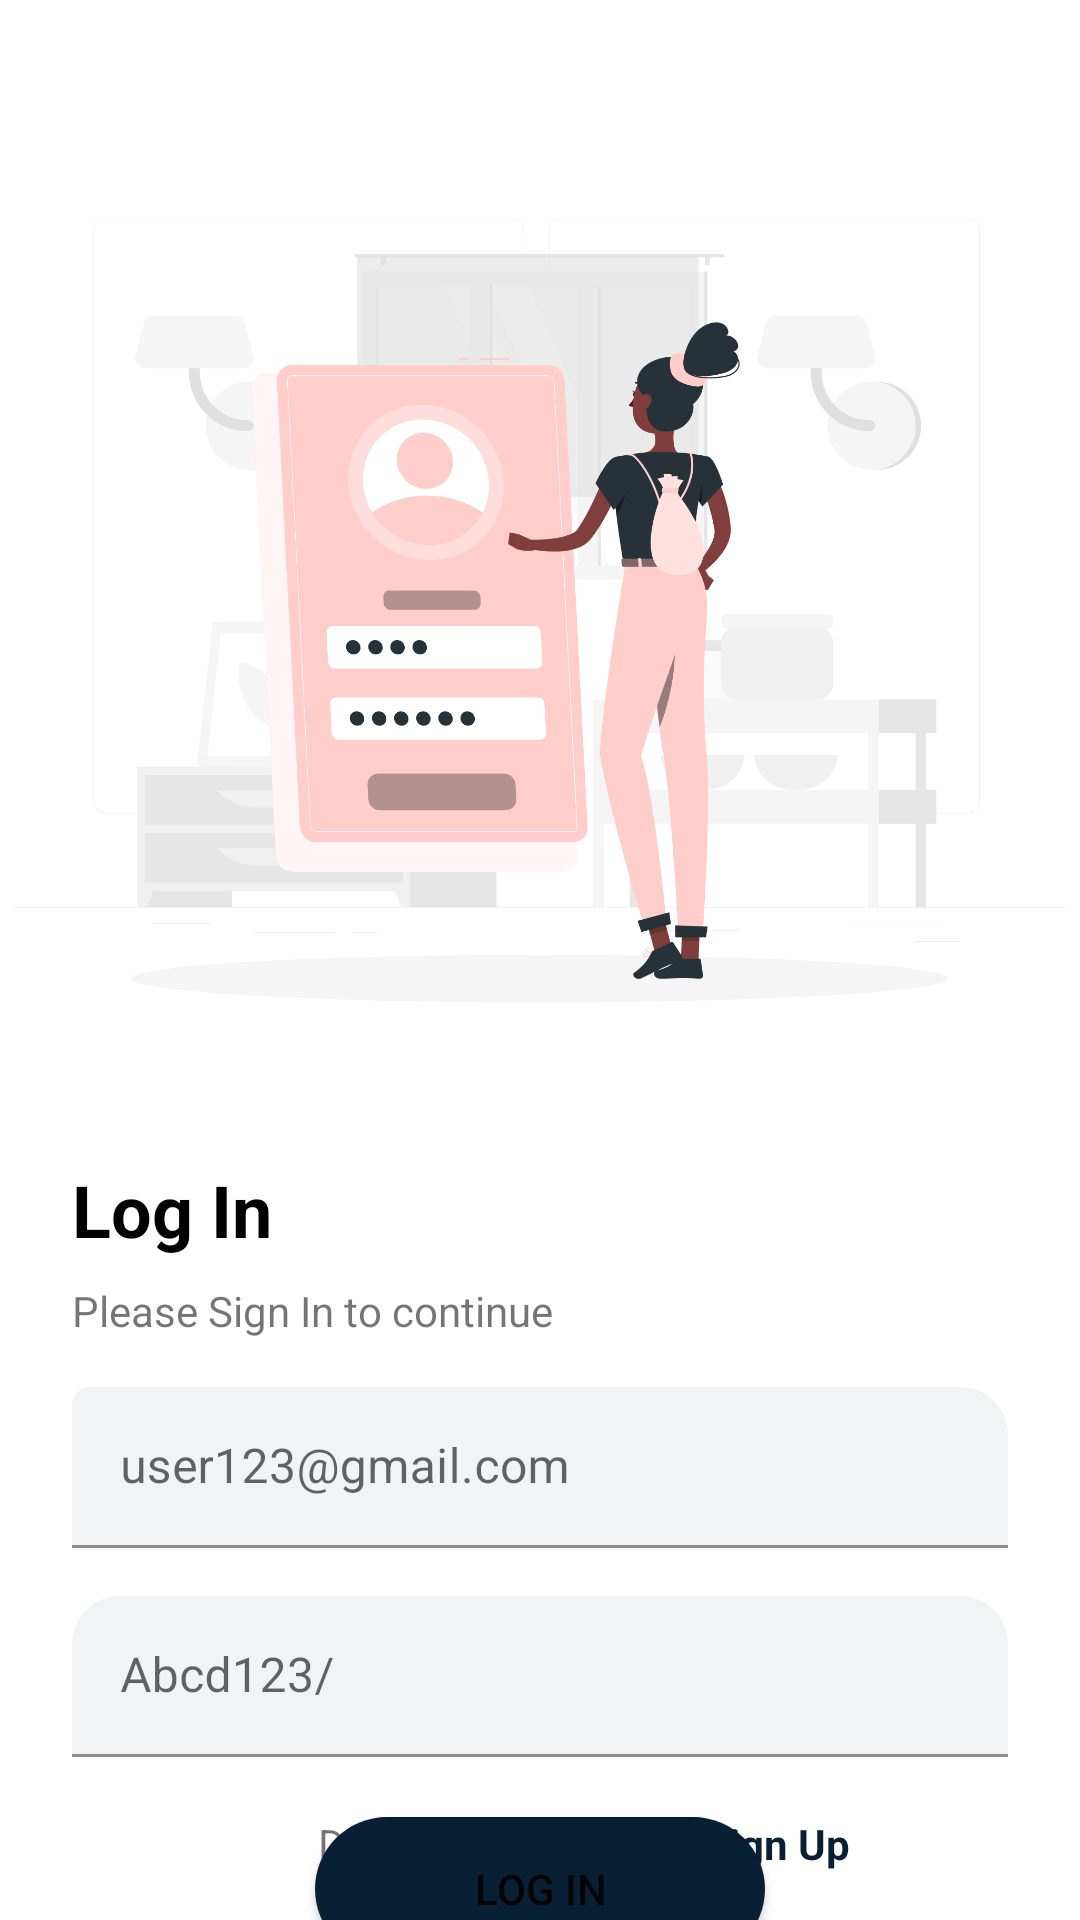

Write the Android layout XML for this screen, with the resource values it uses.
<!-- AndroidManifest.xml: application theme Theme.DayOffApp -->
<!-- res/layout/activity_sign_in.xml -->
<?xml version="1.0" encoding="utf-8"?>
<androidx.constraintlayout.widget.ConstraintLayout xmlns:android="http://schemas.android.com/apk/res/android"
    xmlns:app="http://schemas.android.com/apk/res-auto"
    xmlns:tools="http://schemas.android.com/tools"
    android:id="@+id/sign_in"
    android:layout_width="match_parent"
    android:layout_height="match_parent"
    tools:context=".activities.SignInActivity">

    <ImageView
        android:id="@+id/iv_signin_ilus"
        android:layout_width="351dp"
        android:layout_height="355dp"
        android:layout_marginTop="32dp"
        android:contentDescription="@string/image_view"
        app:layout_constraintEnd_toEndOf="parent"
        app:layout_constraintHorizontal_bias="0.496"
        app:layout_constraintStart_toStartOf="parent"
        app:layout_constraintTop_toTopOf="parent"
        app:srcCompat="@drawable/sign_in_ilus" />

    <TextView
        android:id="@+id/tv_title_login"
        android:layout_width="wrap_content"
        android:layout_height="wrap_content"
        android:layout_marginStart="24dp"
        android:text="@string/log_in"
        android:textColor="@color/black"
        android:textSize="24sp"
        android:textStyle="bold"
        app:layout_constraintEnd_toEndOf="parent"
        app:layout_constraintHorizontal_bias="0.0"
        app:layout_constraintStart_toStartOf="parent"
        app:layout_constraintTop_toBottomOf="@+id/iv_signin_ilus" />

    <TextView
        android:id="@+id/tv_sub_title"
        android:layout_width="wrap_content"
        android:layout_height="wrap_content"
        android:layout_marginStart="24dp"
        android:layout_marginTop="8dp"
        android:text="@string/login_desc"
        app:layout_constraintEnd_toEndOf="parent"
        app:layout_constraintHorizontal_bias="0.0"
        app:layout_constraintStart_toStartOf="parent"
        app:layout_constraintTop_toBottomOf="@+id/tv_title_login" />

    <com.google.android.material.textfield.TextInputLayout
        android:id="@+id/et_name_layout"
        style="@style/Widget.MaterialComponents.TextInputLayout.FilledBox.Dense"
        android:layout_width="match_parent"
        android:layout_height="wrap_content"
        android:layout_marginStart="24dp"
        android:layout_marginTop="16dp"
        android:layout_marginEnd="24dp"
        app:boxBackgroundColor="@color/mainTransparent"
        app:boxBackgroundMode="filled"
        app:boxCornerRadiusTopEnd="16dp"
        app:boxCornerRadiusTopStart="6dp"
        app:layout_constraintEnd_toEndOf="parent"
        app:layout_constraintStart_toStartOf="parent"
        app:layout_constraintTop_toBottomOf="@+id/tv_sub_title"
        app:startIconDrawable="@drawable/ic_email">

        <com.google.android.material.textfield.TextInputEditText
            android:id="@+id/et_name"
            android:layout_width="match_parent"
            android:layout_height="wrap_content"
            android:hint="@string/useremail"
            android:inputType="textEmailAddress" />
    </com.google.android.material.textfield.TextInputLayout>

    <com.google.android.material.textfield.TextInputLayout
        android:id="@+id/et_pass_layout"
        style="@style/Widget.MaterialComponents.TextInputLayout.FilledBox.Dense"
        android:layout_width="match_parent"
        android:layout_height="wrap_content"
        android:layout_marginStart="24dp"
        android:layout_marginTop="16dp"
        android:layout_marginEnd="24dp"
        app:boxBackgroundColor="@color/mainTransparent"
        app:boxBackgroundMode="filled"
        app:boxCornerRadiusTopEnd="16dp"
        app:boxCornerRadiusTopStart="16dp"
        app:layout_constraintEnd_toEndOf="parent"
        app:layout_constraintStart_toStartOf="parent"
        app:layout_constraintTop_toBottomOf="@+id/et_name_layout"
        app:startIconDrawable="@drawable/ic_lock">

        <com.google.android.material.textfield.TextInputEditText
            android:id="@+id/et_pass"
            android:layout_width="match_parent"
            android:layout_height="wrap_content"
            android:hint="@string/userpass"
            android:inputType="textPassword" />
    </com.google.android.material.textfield.TextInputLayout>

    <Button
        android:id="@+id/btn_signup"
        android:layout_width="150dp"
        android:layout_height="wrap_content"
        android:layout_marginTop="20dp"
        android:background="@drawable/background_button"
        android:text="@string/log_in"
        app:layout_constraintEnd_toEndOf="parent"
        app:layout_constraintStart_toStartOf="parent"
        app:layout_constraintTop_toBottomOf="@+id/et_pass_layout" />

    <TextView
        android:id="@+id/tv_forgot"
        android:layout_width="wrap_content"
        android:layout_height="wrap_content"
        android:layout_marginTop="8dp"
        android:text="@string/forgot_password"
        android:textColor="@color/main"
        app:layout_constraintEnd_toEndOf="@+id/btn_signup"
        app:layout_constraintStart_toStartOf="@+id/btn_signup"
        app:layout_constraintTop_toBottomOf="@+id/btn_signup" />

    <TextView
        android:id="@+id/tv_qa_account"
        android:layout_width="wrap_content"
        android:layout_height="wrap_content"
        android:layout_marginBottom="16dp"
        android:text="@string/signupbutton"
        app:layout_constraintBottom_toBottomOf="parent"
        app:layout_constraintEnd_toEndOf="parent"
        app:layout_constraintHorizontal_bias="0.45"
        app:layout_constraintStart_toStartOf="parent" />

    <TextView
        android:id="@+id/tv_sign_up"
        android:layout_width="wrap_content"
        android:layout_height="wrap_content"
        android:layout_marginStart="4dp"
        android:text="@string/sign_up"
        android:textColor="@color/main"
        android:textStyle="bold"
        app:layout_constraintBottom_toBottomOf="@+id/tv_qa_account"
        app:layout_constraintEnd_toEndOf="parent"
        app:layout_constraintHorizontal_bias="0.0"
        app:layout_constraintStart_toEndOf="@+id/tv_qa_account"
        app:layout_constraintTop_toTopOf="@+id/tv_qa_account" />

</androidx.constraintlayout.widget.ConstraintLayout>
<!-- resources referenced by this layout -->
<resources>
  <color name="black">#FF000000</color>
  <color name="main">#091F33</color>
  <color name="mainTransparent">#0D091F33</color>
  <!-- drawable background_button (drawable) -->
  <?xml version="1.0" encoding="utf-8"?>
  <shape xmlns:android="http://schemas.android.com/apk/res/android"
      android:shape="rectangle">
      <solid android:color="@color/main"/>
      <corners android:radius="@dimen/_24dp"/>
  </shape>
  <!-- drawable sign_in_ilus: png bitmap (drawable, 269346 bytes) -->
  <string name="forgot_password">Forgot Password</string>
  <string name="image_view">image view</string>
  <string name="log_in">Log In</string>
  <string name="login_desc">Please Sign In to continue</string>
  <string name="sign_up">Sign Up</string>
  <string name="signupbutton">Don\'t have account?</string>
  <string name="useremail">user123@gmail.com</string>
  <string name="userpass">Abcd123/</string>
  <style name="Theme.DayOffApp" parent="Theme.MaterialComponents.DayNight.DarkActionBar">
          
          <item name="colorPrimary">@color/purple_500</item>
          <item name="colorPrimaryVariant">@color/purple_700</item>
          <item name="colorOnPrimary">@color/white</item>
          
          <item name="colorSecondary">@color/teal_200</item>
          <item name="colorSecondaryVariant">@color/teal_700</item>
          <item name="colorOnSecondary">@color/black</item>
          
          <item name="android:statusBarColor" tools:targetApi="l">?attr/colorPrimaryVariant</item>
          
      </style>
  <dimen name="_24dp">24dp</dimen>
  <color name="purple_500">#FF6200EE</color>
  <color name="purple_700">#FF3700B3</color>
  <color name="white">#FFFFFFFF</color>
  <color name="teal_200">#FF03DAC5</color>
  <color name="teal_700">#FF018786</color>
</resources>
